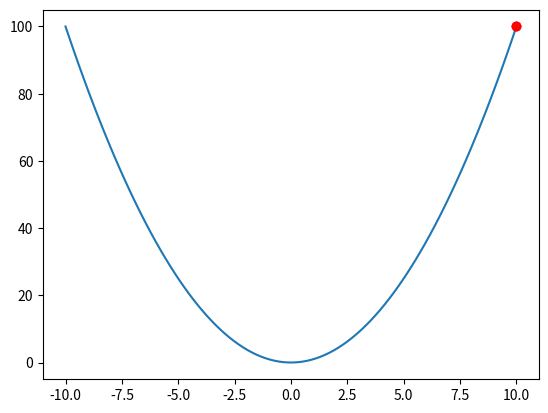
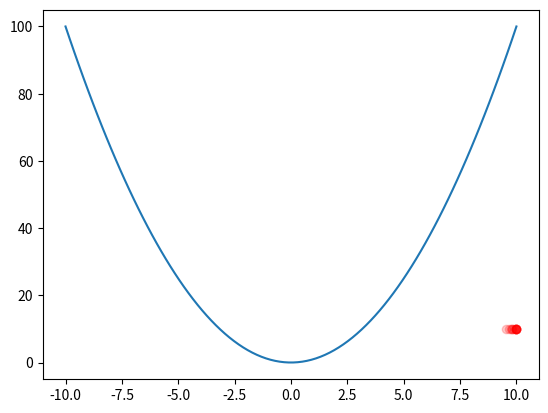
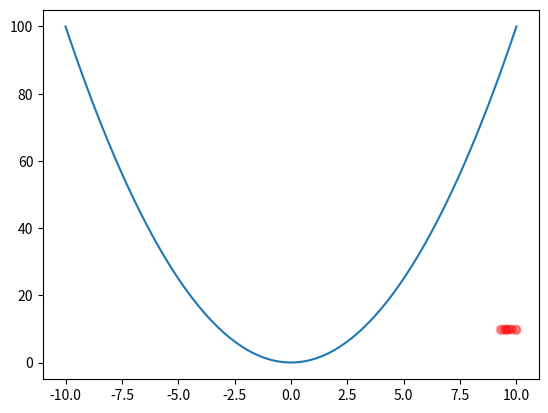
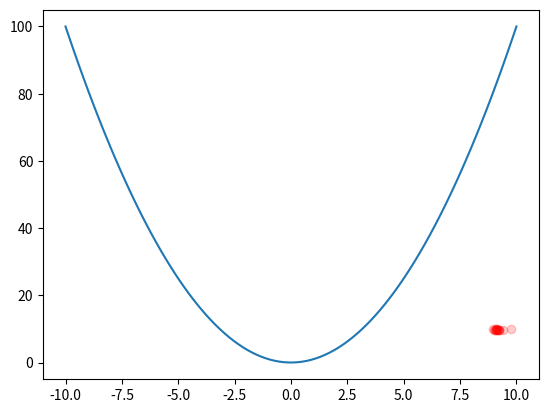
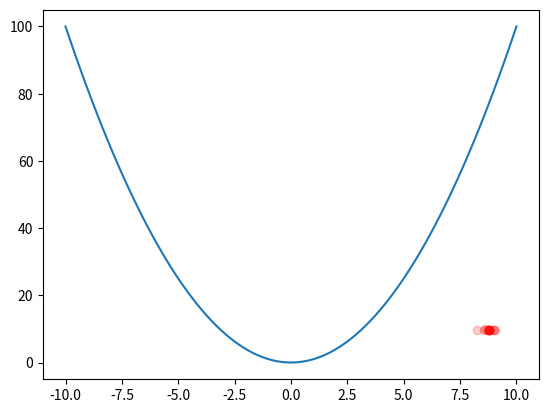
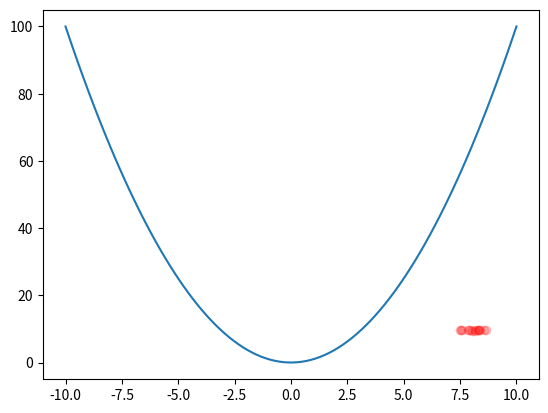
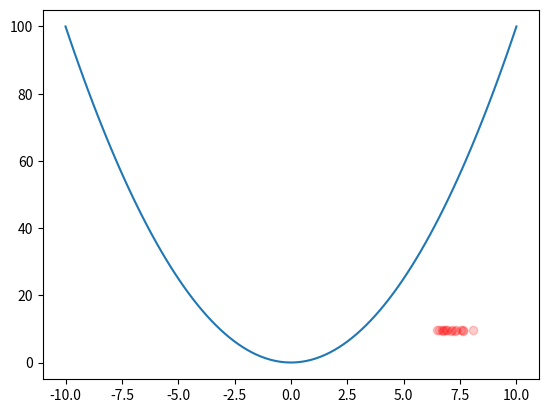
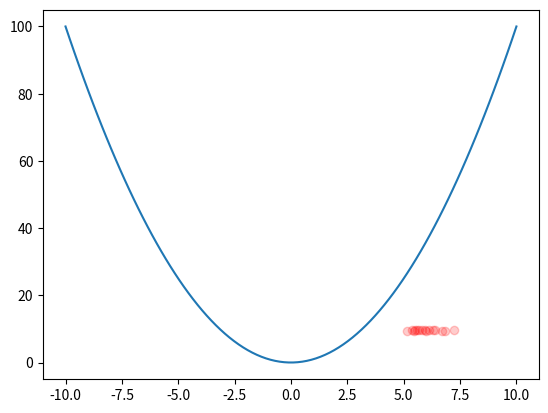
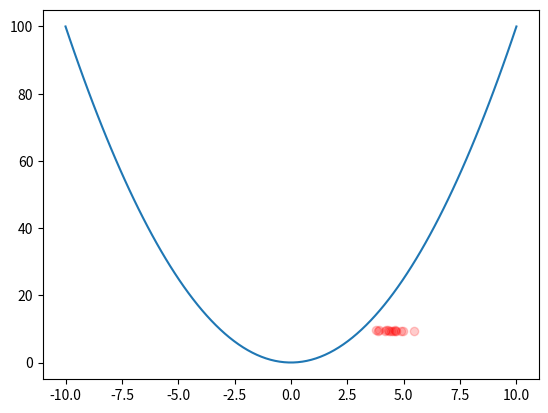
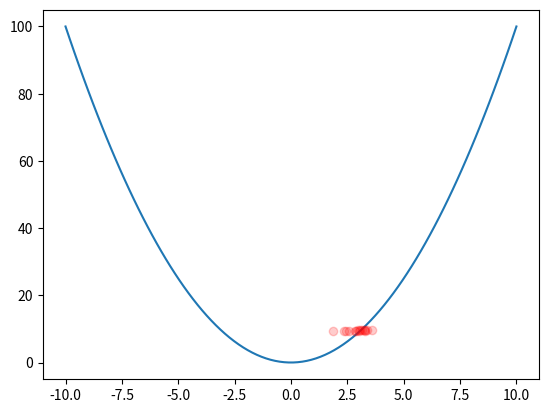

Write Python code to recreate these figures, in order.
#------------------------------------------------------------------------------+
#
#   Nathan A. Rooy
#   Simple Particle Swarm Optimization (PSO) with Python
#   July, 2016
#
#------------------------------------------------------------------------------+

#--- IMPORT DEPENDENCIES ------------------------------------------------------+

from __future__ import division
import random
import math
import matplotlib.pyplot as plt
import numpy as np
import time

#--- COST FUNCTION ------------------------------------------------------------+

# function we are attempting to optimize (minimize)
def func1(x):
    total=0
    for i in range(len(x)):
        total+=x[i]**2
    return total

#--- MAIN ---------------------------------------------------------------------+

class Particle:
    def __init__(self,x0):
        self.position_i=[]          # particle position
        self.velocity_i=[]          # particle velocity
        self.pos_best_i=[]          # best position individual
        self.err_best_i=-1          # best error individual
        self.err_i=-1               # error individual

        for i in range(0,num_dimensions):
            self.velocity_i.append(random.uniform(-1,1))
            self.position_i.append(x0[i])

    # evaluate current fitness
    def evaluate(self,costFunc):
        self.err_i=costFunc(self.position_i)

        # check to see if the current position is an individual best
        if self.err_i < self.err_best_i or self.err_best_i==-1:
            self.pos_best_i=self.position_i
            self.err_best_i=self.err_i

    # update new particle velocity
    def update_velocity(self,pos_best_g):
        w=0.5       # constant inertia weight (how much to weigh the previous velocity)
        c1=1        # cognative constant
        c2=2        # social constant

        for i in range(0,num_dimensions):
            r1=random.random()
            r2=random.random()

            vel_cognitive=c1*r1*(self.pos_best_i[i]-self.position_i[i])
            vel_social=c2*r2*(pos_best_g[i]-self.position_i[i])
            self.velocity_i[i]=w*self.velocity_i[i]+vel_cognitive+vel_social

    # update the particle position based off new velocity updates
    def update_position(self,bounds):
        for i in range(0,num_dimensions):
            self.position_i[i]=self.position_i[i]+self.velocity_i[i]

            # adjust maximum position if necessary
            if self.position_i[i]>bounds[i][1]:
                self.position_i[i]=bounds[i][1]

            # adjust minimum position if neseccary
            if self.position_i[i] < bounds[i][0]:
                self.position_i[i]=bounds[i][0]
                
class PSO():
    def __init__(self,costFunc,x0,bounds,num_particles,maxiter):
        global num_dimensions

        num_dimensions=len(x0)
        err_best_g=-1                   # best error for group
        pos_best_g=[]                   # best position for group

        # establish the swarm
        swarm=[]
        for i in range(0,num_particles):
            swarm.append(Particle(x0))
        # begin optimization loop
        i=0
        while i < maxiter:
#########################################################################
            # Generate x values
            x_values = np.linspace(-10, 10, 100)  # Adjust the range as needed

            # Calculate y values using the func1 function
            y_values = [func1([val]) for val in x_values]

            # Plot the function
            plt.plot(x_values, y_values, label='func1(x)')
            for p in swarm:
                print(p.position_i[1])
                plt.plot(p.position_i[0], p.position_i[1], 'o',color='r',alpha=0.2)
            plt.show(block=True)
            plt.pause(0.5)  # Pause for 0.5 seconds
            plt.close()
#########################################################################
            
            #print i,err_best_g
            # cycle through particles in swarm and evaluate fitness
            for j in range(0,num_particles):
                swarm[j].evaluate(costFunc)

                # determine if current particle is the best (globally)
                if swarm[j].err_i < err_best_g or err_best_g == -1:
                    pos_best_g=list(swarm[j].position_i)
                    err_best_g=float(swarm[j].err_i)

            # cycle through swarm and update velocities and position
            for j in range(0,num_particles):
                swarm[j].update_velocity(pos_best_g)
                swarm[j].update_position(bounds)
            i+=1

        # print final results
        print ('FINAL:')
        print (pos_best_g)
        print (err_best_g)

# if __name__ == "__PSO__":
#     main()

#--- RUN ----------------------------------------------------------------------+

initial=[10,100]               # initial starting location [x1,x2...]
bounds=[(-10,10),(-10,10)]  # input bounds [(x1_min,x1_max),(x2_min,x2_max)...]
PSO(func1,initial,bounds,num_particles=15,maxiter=10)

#--- END ----------------------------------------------------------------------+
